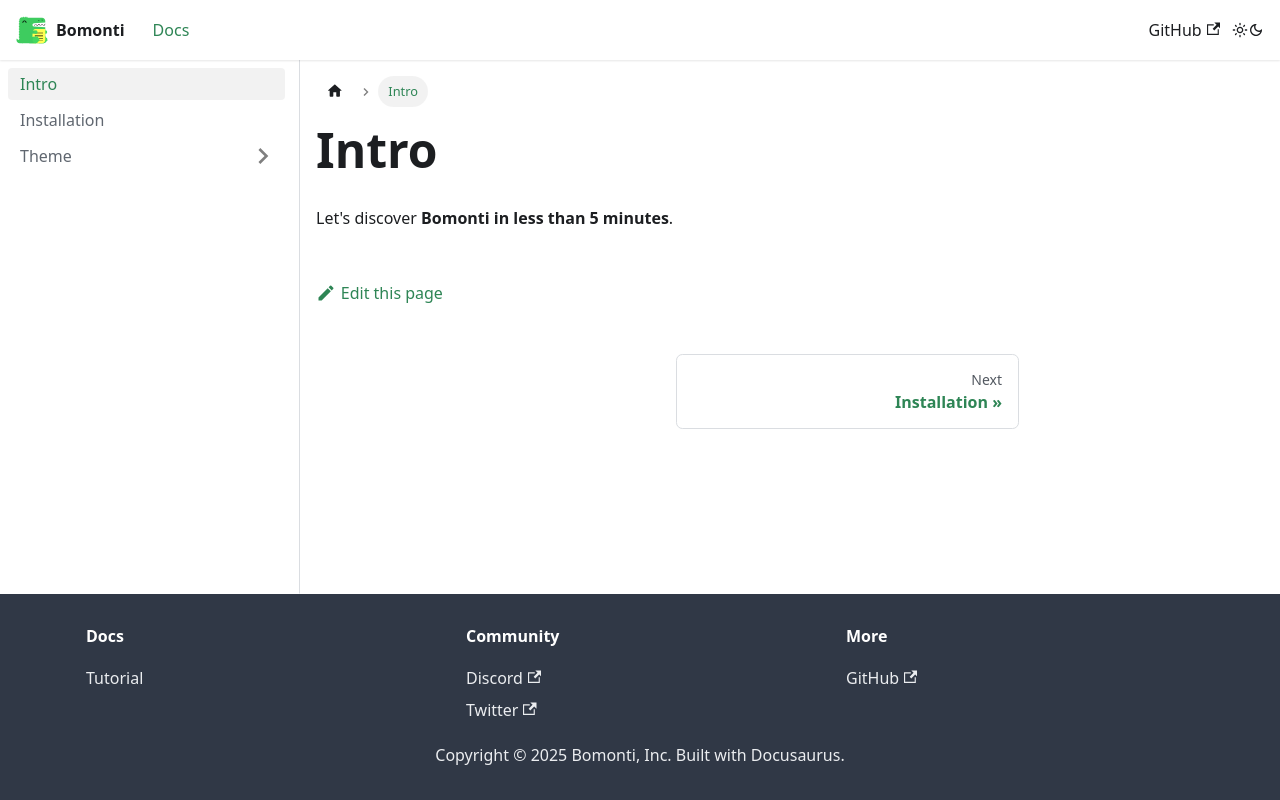

repository: lebleb/bomonti · page: docs/intro/index.html · generator: docusaurus

---
sidebar_position: 1
---

# Intro

Let's discover **Bomonti in less than 5 minutes**.
